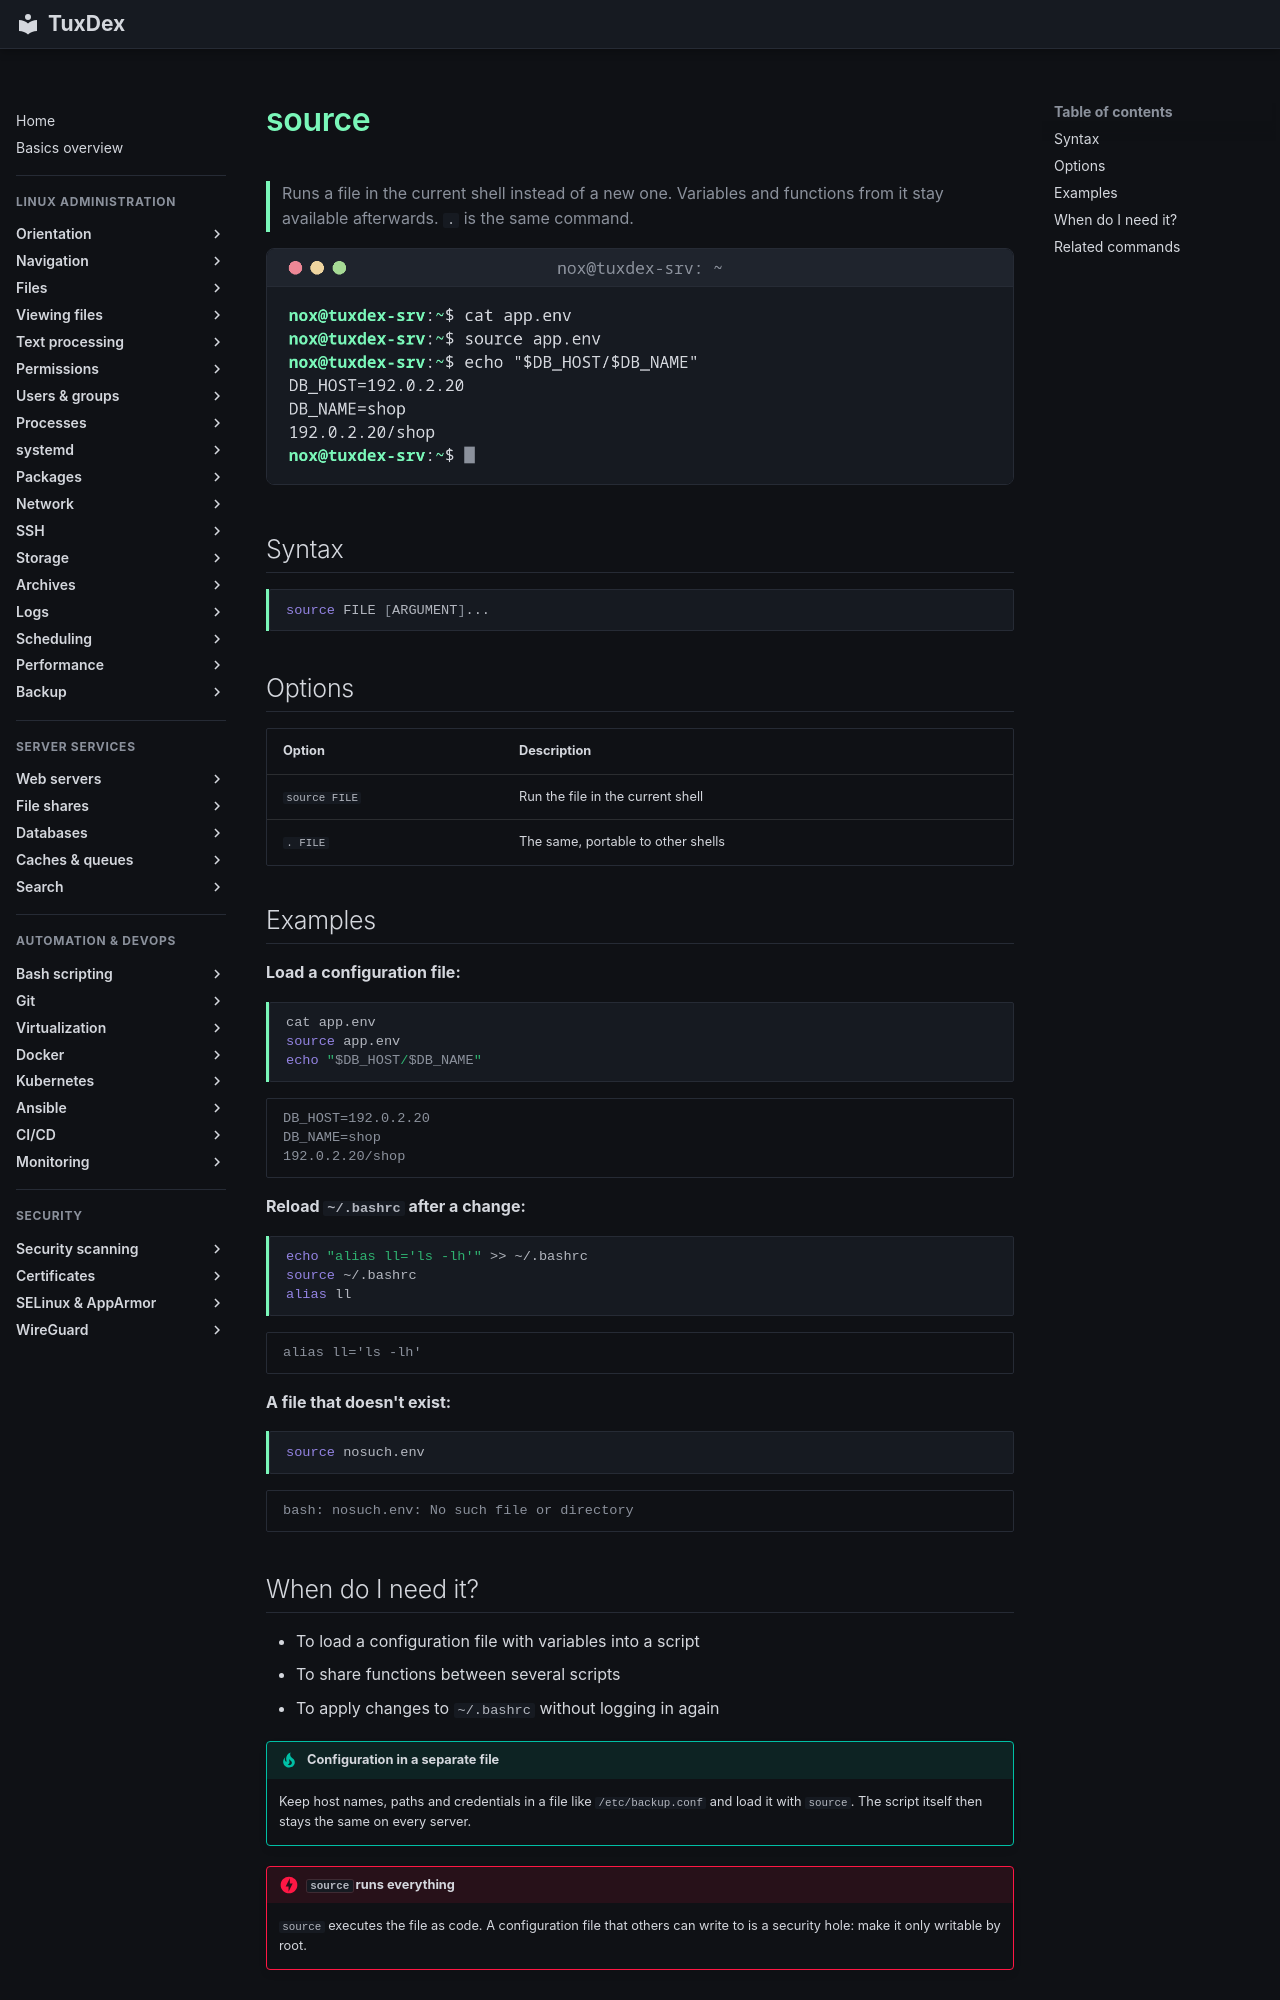

repository: Noxisan/tuxcodex · page: 17-bash-scripting/source.en/index.html · generator: mkdocs

# source

> Runs a file in the current shell instead of a new one. Variables and functions from it stay available afterwards. `.` is the same command.

![source output](../assets/screenshots/17-bash-scripting/source.png)

## Syntax

```bash
source FILE [ARGUMENT]...
```

## Options

| Option | Description |
|--------|-------------|
| `source FILE` | Run the file in the current shell |
| `. FILE` | The same, portable to other shells |

## Examples

**Load a configuration file:**

```bash
cat app.env
source app.env
echo "$DB_HOST/$DB_NAME"
```

```text
DB_HOST=192.0.2.20
DB_NAME=shop
192.0.2.20/shop
```

**Reload `~/.bashrc` after a change:**

```bash
echo "alias ll='ls -lh'" >> ~/.bashrc
source ~/.bashrc
alias ll
```

```text
alias ll='ls -lh'
```

**A file that doesn't exist:**

```bash
source nosuch.env
```

```text
bash: nosuch.env: No such file or directory
```
